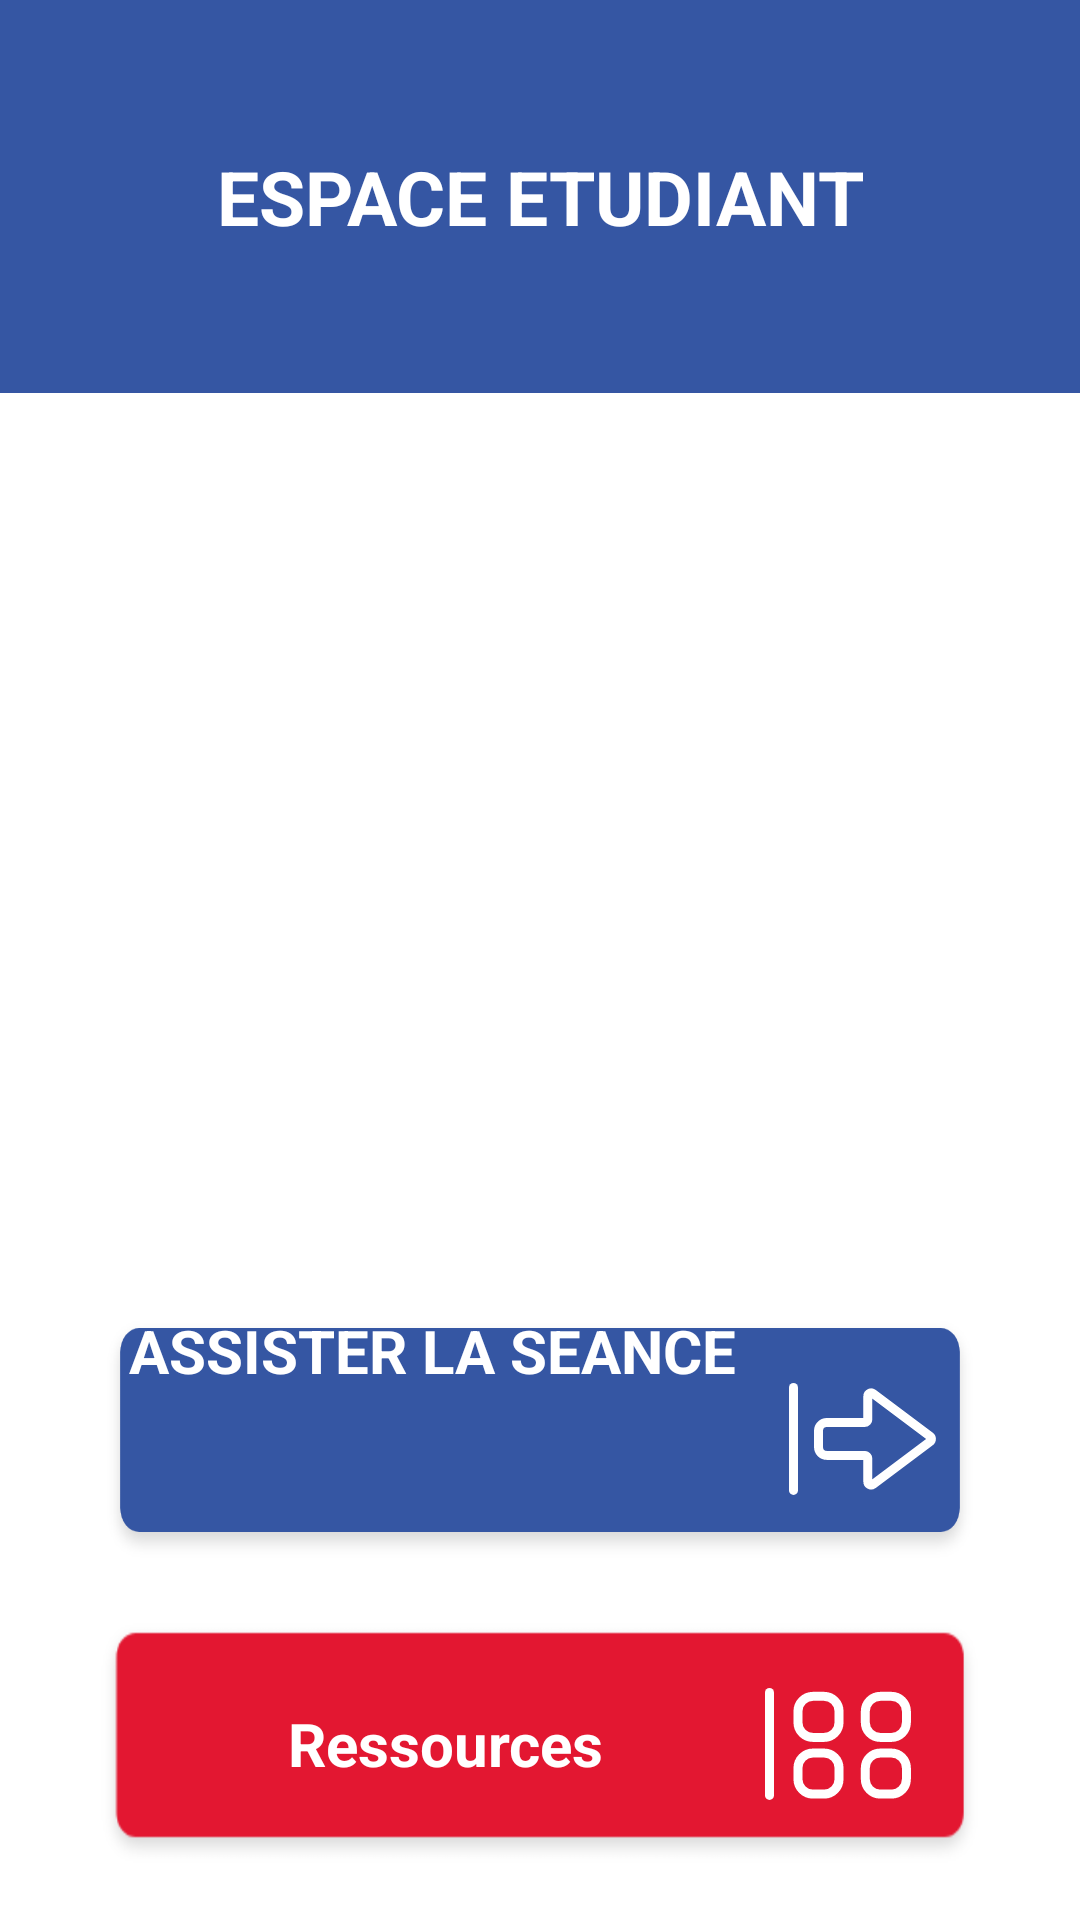

Write the Android layout XML for this screen, with the resource values it uses.
<!-- AndroidManifest.xml: activity theme AppEtud -->
<!-- res/layout/activity_etudiant_accueil.xml -->
<?xml version="1.0" encoding="utf-8"?>
<androidx.constraintlayout.widget.ConstraintLayout xmlns:android="http://schemas.android.com/apk/res/android"
    xmlns:app="http://schemas.android.com/apk/res-auto"
    xmlns:tools="http://schemas.android.com/tools"
    android:layout_width="match_parent"
    android:layout_height="match_parent"
    tools:context=".EtudiantAccueilActivity">


    <androidx.constraintlayout.widget.ConstraintLayout
        android:id="@+id/constraintLayout4"
        android:layout_width="match_parent"
        android:layout_height="131dp"
        android:background="@drawable/rectangle_118"
        android:orientation="horizontal"
        android:padding="10dp"
        app:layout_constraintBottom_toBottomOf="parent"
        app:layout_constraintEnd_toEndOf="parent"
        app:layout_constraintStart_toStartOf="parent"
        app:layout_constraintTop_toTopOf="parent"
        app:layout_constraintVertical_bias="0.0">

        <TextView
            android:id="@+id/textView"
            android:layout_width="wrap_content"
            android:layout_height="37dp"
            android:layout_gravity="center"
            android:gravity="center"
            android:text="@string/espace_etudiant"
            android:textColor="@color/design_default_color_background"
            android:textSize="25sp"
            android:textStyle="bold"
            app:layout_constraintBottom_toBottomOf="parent"
            app:layout_constraintEnd_toEndOf="parent"
            app:layout_constraintStart_toStartOf="parent"
            app:layout_constraintTop_toTopOf="parent" />

        <ImageView
            android:id="@+id/GoBackIcon"
            android:layout_width="wrap_content"
            android:layout_height="wrap_content"
            android:contentDescription="@string/back"
            android:onClick="goback"
            app:layout_constraintBottom_toBottomOf="parent"
            app:layout_constraintEnd_toStartOf="@+id/textView"
            app:layout_constraintStart_toStartOf="parent"
            app:layout_constraintTop_toTopOf="parent"
            app:srcCompat="@drawable/trace_52" />


    </androidx.constraintlayout.widget.ConstraintLayout>
    <androidx.constraintlayout.widget.ConstraintLayout
        android:id="@+id/constraintLayout3"
        android:layout_width="match_parent"
        android:layout_height="wrap_content"
        android:layout_marginTop="16dp"
        app:layout_constraintBottom_toTopOf="@+id/assister_btn"
        app:layout_constraintEnd_toEndOf="parent"
        app:layout_constraintStart_toStartOf="parent"
        app:layout_constraintTop_toBottomOf="@+id/constraintLayout4">

        <ImageView
            android:id="@+id/imageView8"
            android:layout_width="284dp"
            android:layout_height="258dp"
            app:layout_constraintBottom_toBottomOf="parent"
            app:layout_constraintEnd_toEndOf="parent"
            app:layout_constraintHorizontal_bias="0.492"
            app:layout_constraintStart_toStartOf="parent"
            app:layout_constraintTop_toTopOf="parent"
            app:layout_constraintVertical_bias="1.0"
            app:srcCompat="@drawable/groupe_93"
            android:contentDescription="@string/contenu" />

    </androidx.constraintlayout.widget.ConstraintLayout>

    <Button
        android:id="@+id/assister_btn"
        android:layout_width="294dp"
        android:layout_height="wrap_content"
        android:background="@drawable/rectangle_11"
        android:drawableEnd="@drawable/groupe_66"
        android:drawableRight="@drawable/groupe_66"
        android:onClick="onClickAssister"
        android:paddingStart="10dp"
        android:paddingLeft="10dp"
        android:paddingEnd="15dp"
        android:paddingRight="15dp"
        android:text="@string/assister_la_seance"
        android:textColor="@color/design_default_color_background"
        android:textSize="20sp"
        android:textStyle="bold"

        app:layout_constraintBottom_toTopOf="@+id/ressources_btn"
        app:layout_constraintEnd_toEndOf="parent"
        app:layout_constraintStart_toStartOf="parent"
        app:layout_constraintTop_toBottomOf="@+id/constraintLayout3" />

    <Button
        android:id="@+id/ressources_btn"
        android:layout_width="297dp"
        android:layout_height="wrap_content"
        android:layout_gravity="center"
        android:background="@drawable/rectangle_119_1"

        android:drawableEnd="@drawable/groupe_10"
        android:drawableRight="@drawable/groupe_10"
        android:onClick="onClickResources"
        android:paddingStart="10dp"
        android:paddingLeft="10dp"
        android:paddingEnd="25dp"

        android:paddingRight="25dp"
        android:text="@string/ressources"
        android:textAllCaps="false"
        android:textColor="@color/whitecolor"
        android:textSize="20sp"
        android:textStyle="bold"
        android:gravity="center"
        app:layout_constraintBottom_toBottomOf="parent"
        app:layout_constraintEnd_toEndOf="parent"
        app:layout_constraintStart_toStartOf="parent"
        app:layout_constraintTop_toBottomOf="@+id/assister_btn" />


</androidx.constraintlayout.widget.ConstraintLayout>
<!-- resources referenced by this layout -->
<resources>
  <color name="whitecolor">#fff</color>
  <!-- drawable groupe_10: png bitmap (drawable-hdpi, 1791 bytes) -->
  <!-- drawable groupe_66: png bitmap (drawable-hdpi, 1180 bytes) -->
  <!-- drawable groupe_93: png bitmap (drawable-hdpi, 15041 bytes) -->
  <!-- drawable rectangle_11: png bitmap (drawable-xhdpi, 5471 bytes) -->
  <!-- drawable rectangle_118: png bitmap (drawable-hdpi, 2911 bytes) -->
  <!-- drawable rectangle_119_1: png bitmap (drawable-hdpi, 3553 bytes) -->
  <!-- drawable trace_52: png bitmap (drawable-hdpi, 603 bytes) -->
  <string name="assister_la_seance">ASSISTER LA SEANCE</string>
  <string name="back">back</string>
  <string name="contenu">Contenu</string>
  <string name="espace_etudiant">ESPACE ETUDIANT</string>
  <string name="ressources">Ressources</string>
</resources>
